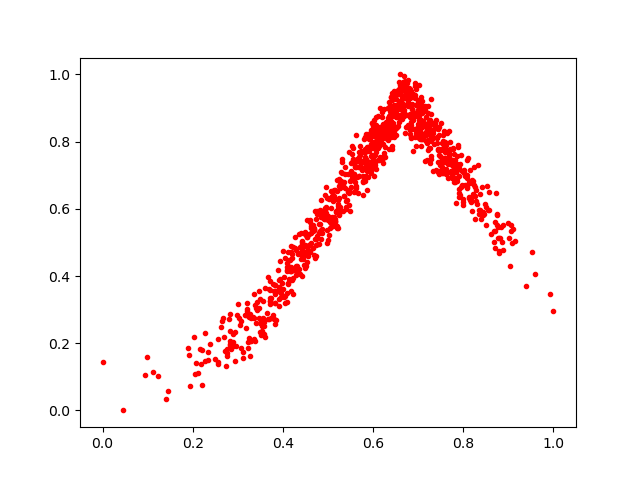

The table this chart was drawn from, first rows:
0.7790023, 0.7644695
0.5173, 0.589
0.7146, 0.7434
0.7573, 0.8302
0.4457, 0.4686
0.4853, 0.5375
0.7023, 0.8759
0.6519, 0.9386
0.633, 0.9007
0.8195, 0.5948
0.5844, 0.698
0.7283, 0.8829
0.8707, 0.5601
0.6889, 0.9404
0.7623, 0.7193
0.5118, 0.6542
0.5631, 0.7436
0.8858, 0.5016
0.5824, 0.8125
0.4152, 0.422
0.4993, 0.5741
0.4953, 0.6044
0.6641, 0.9271
0.2903, 0.2037
0.75, 0.7411
0.3935, 0.3896
0.7474, 0.7578
0.3653, 0.2909
0.7936, 0.6401
0.6423, 0.8266
0.5026, 0.5728
0.7282, 0.8017
0.5996, 0.8475
0.6341, 0.8307
0.3821, 0.3184
0.7231, 0.8643
0.7084, 0.8565
0.428, 0.4158
0.811, 0.7526
0.8167, 0.6205
0.4456, 0.467
0.3921, 0.3327
0.8769, 0.5132
0.7413, 0.8096
0.7901, 0.6344
0.3065, 0.2672
0.3683, 0.2718
0.282, 0.2371
0.4328, 0.4656
0.4392, 0.5288
0.5589, 0.6807
0.556, 0.6853
0.5194, 0.5477
0.3486, 0.2608
0.5137, 0.6299
0.596, 0.7248
0.514, 0.6562
0.5211, 0.5983
0.6971, 0.8418
0.7634, 0.8266
0.4714, 0.5089
... 918 more rows
